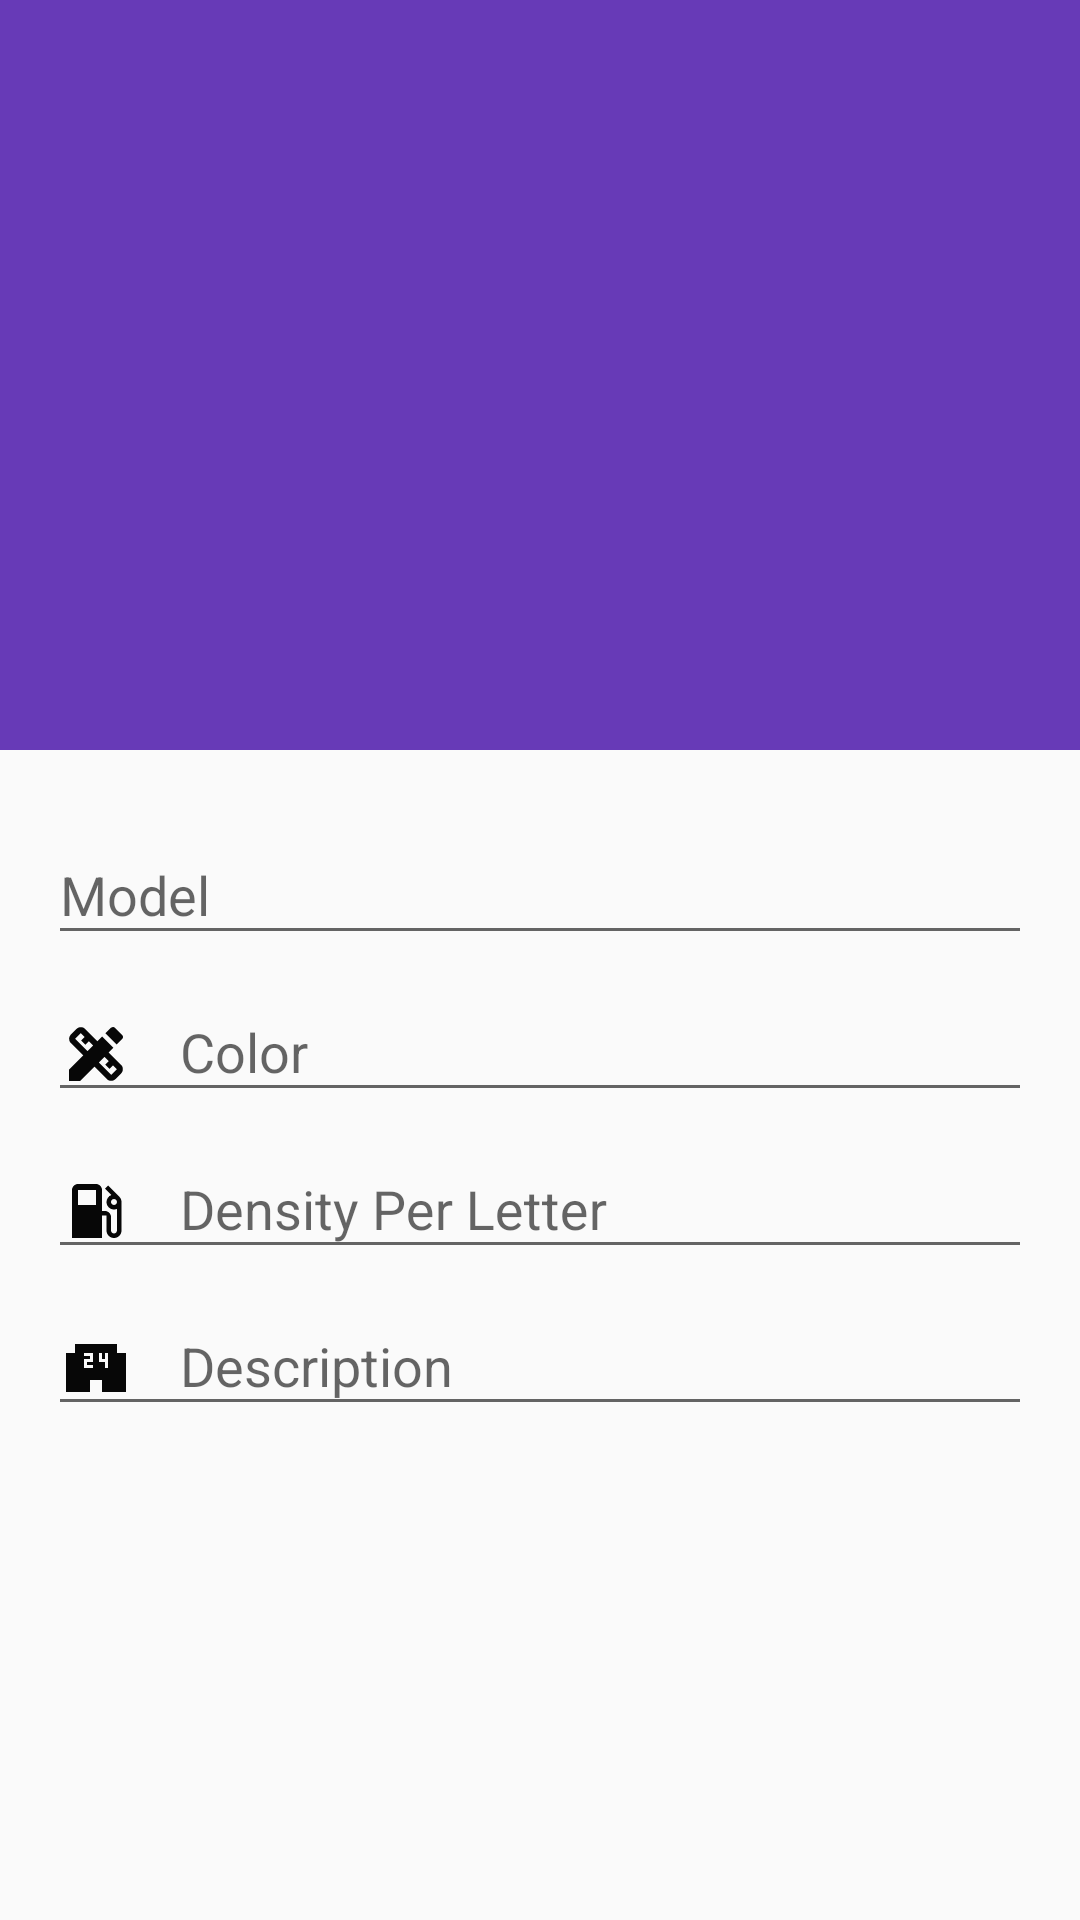

This screen was rendered from an Android layout file. Write that file and the resources it references.
<!-- AndroidManifest.xml: application theme Theme.RecyclerViewApp -->
<!-- res/layout/activity_view_car.xml -->
<?xml version="1.0" encoding="utf-8"?>
<androidx.coordinatorlayout.widget.CoordinatorLayout
    xmlns:android="http://schemas.android.com/apk/res/android"
    xmlns:tools="http://schemas.android.com/tools"
    xmlns:app="http://schemas.android.com/apk/res-auto"
    android:layout_width="match_parent"
    android:layout_height="match_parent"
    android:fitsSystemWindows="true"
    tools:context=".MainActivity" >



    <androidx.core.widget.NestedScrollView
        android:id="@+id/scroll"
        android:layout_width="match_parent"
        android:layout_height="match_parent"
        android:clipToPadding="false"
        app:layout_behavior="@string/appbar_scrolling_view_behavior">


        <LinearLayout
            android:layout_margin="@dimen/activity_horizontal_margin"
            android:layout_width="match_parent"
            android:layout_height="wrap_content"
            android:orientation="vertical"
            tools:ignore="UselessLeaf"
            tools:context=".MainActivity">


            <com.google.android.material.textfield.TextInputLayout
                android:layout_width="match_parent"
                android:layout_height="wrap_content"
                app:errorTextColor="@color/secondary_text">

                <com.google.android.material.textfield.TextInputEditText
                    android:id="@+id/et_details_model"
                    android:layout_width="match_parent"
                    android:layout_height="wrap_content"
                    android:layout_weight="1"
                    android:hint="@string/details_et_model_hint"

                    tools:ignore="SpeakableTextPresentCheck,TextContrastCheck,VisualLintTextFieldSize,TouchTargetSizeCheck" />

            </com.google.android.material.textfield.TextInputLayout>



            <com.google.android.material.textfield.TextInputLayout
                android:layout_width="match_parent"
                android:layout_height="wrap_content"
                app:errorTextColor="@color/secondary_text">

                <com.google.android.material.textfield.TextInputEditText
                    android:id="@+id/et_details_color"
                    android:layout_width="match_parent"
                    android:layout_height="wrap_content"
                    android:layout_weight="1"
                    android:hint="@string/details_et_color_hint"
                    android:drawableLeft="@drawable/ic_paint_palette"
                    android:drawablePadding="16dp"
                    tools:ignore="RtlHardcoded,SpeakableTextPresentCheck,TextContrastCheck,TouchTargetSizeCheck,VisualLintTextFieldSize" />

            </com.google.android.material.textfield.TextInputLayout>


            <com.google.android.material.textfield.TextInputLayout
                android:layout_width="match_parent"
                android:layout_height="wrap_content"
                app:errorTextColor="@color/secondary_text">

                <com.google.android.material.textfield.TextInputEditText
                    android:id="@+id/et_details_dpl"
                    android:layout_width="match_parent"
                    android:layout_height="wrap_content"
                    android:layout_weight="1"
                    android:hint="@string/details_et_density_hint"
                    android:drawableLeft="@drawable/ic_fuel_station"
                    android:drawablePadding="16dp"
                    tools:ignore="RtlHardcoded,SpeakableTextPresentCheck,TextContrastCheck,TouchTargetSizeCheck,VisualLintTextFieldSize" />

            </com.google.android.material.textfield.TextInputLayout>


            <com.google.android.material.textfield.TextInputLayout
                android:layout_width="match_parent"
                android:layout_height="wrap_content"
                app:errorTextColor="@color/secondary_text">

                <com.google.android.material.textfield.TextInputEditText
                    android:id="@+id/et_details_description"
                    android:layout_width="match_parent"
                    android:layout_height="wrap_content"
                    android:layout_weight="1"
                    android:drawableLeft="@drawable/ic_conversation"
                    android:drawablePadding="16dp"
                    android:hint="@string/details_et_description_hint"
                    tools:ignore="RtlHardcoded,SpeakableTextPresentCheck,TextContrastCheck,TouchTargetSizeCheck,VisualLintTextFieldSize" />
            </com.google.android.material.textfield.TextInputLayout>


        </LinearLayout>

    </androidx.core.widget.NestedScrollView>




    <com.google.android.material.appbar.AppBarLayout
        android:id="@+id/appbar"
        android:layout_width="match_parent"
        android:layout_height="250dp"
        android:fitsSystemWindows="true"
        android:theme="@style/ThemeOverlay.AppCompat.Dark.ActionBar">


        <com.google.android.material.appbar.CollapsingToolbarLayout
            app:toolbarId="@+id/collapsingToolbarLayout"
            android:layout_width="match_parent"
            android:layout_height="match_parent"
            android:fitsSystemWindows="true"
            android:theme="@style/ThemeOverlay.AppCompat.Dark.ActionBar"
           android:background="@color/colorPrimary"
            app:expandedTitleMarginStart="26dp"
            app:expandedTitleMarginEnd="10dp"
            app:layout_scrollFlags="scroll|enterAlways|enterAlwaysCollapsed"
            >


            <ImageView

                android:id="@+id/details_iv"
                android:layout_width="match_parent"
                android:layout_height="match_parent"
                app:srcCompat="@color/colorPrimary"
                android:fitsSystemWindows="true"
                android:scaleType="centerCrop"
                app:layout_collapseMode="parallax"
                app:layout_collapseParallaxMultiplier="0.5"
                tools:ignore="ContentDescription" />

            <androidx.appcompat.widget.Toolbar
                android:id="@+id/details_toolbar"
                android:layout_width="match_parent"
                android:layout_height="?attr/actionBarSize"
                app:layout_collapseMode="pin"
                app:popupTheme="@style/ThemeOverlay.AppCompat.Light"/>


        </com.google.android.material.appbar.CollapsingToolbarLayout>

    </com.google.android.material.appbar.AppBarLayout>


</androidx.coordinatorlayout.widget.CoordinatorLayout>
<!-- resources referenced by this layout -->
<resources>
  <color name="colorPrimary">#673AB7</color>
  <color name="secondary_text">#757575</color>
  <dimen name="activity_horizontal_margin">16dp</dimen>
  <!-- drawable ic_conversation (drawable) -->
  <vector android:autoMirrored="true" android:height="24dp"
      android:tint="#070707" android:viewportHeight="24"
      android:viewportWidth="24" android:width="24dp" xmlns:android="http://schemas.android.com/apk/res/android">
      <path android:fillColor="@android:color/white" android:pathData="M19,7L19,4L5,4v3L2,7v13h8v-4h4v4h8L22,7h-3zM11,10L9,10v1h2v1L8,12L8,9h2L10,8L8,8L8,7h3v3zM16,12h-1v-2h-2L13,7h1v2h1L15,7h1v5z"/>
  </vector>
  <!-- drawable ic_fuel_station (drawable) -->
  <vector android:autoMirrored="true" android:height="24dp"
      android:tint="#070707" android:viewportHeight="24"
      android:viewportWidth="24" android:width="24dp" xmlns:android="http://schemas.android.com/apk/res/android">
      <path android:fillColor="@android:color/white" android:pathData="M19.77,7.23l0.01,-0.01 -3.72,-3.72L15,4.56l2.11,2.11c-0.94,0.36 -1.61,1.26 -1.61,2.33 0,1.38 1.12,2.5 2.5,2.5 0.36,0 0.69,-0.08 1,-0.21v7.21c0,0.55 -0.45,1 -1,1s-1,-0.45 -1,-1L17,14c0,-1.1 -0.9,-2 -2,-2h-1L14,5c0,-1.1 -0.9,-2 -2,-2L6,3c-1.1,0 -2,0.9 -2,2v16h10v-7.5h1.5v5c0,1.38 1.12,2.5 2.5,2.5s2.5,-1.12 2.5,-2.5L20.5,9c0,-0.69 -0.28,-1.32 -0.73,-1.77zM12,10L6,10L6,5h6v5zM18,10c-0.55,0 -1,-0.45 -1,-1s0.45,-1 1,-1 1,0.45 1,1 -0.45,1 -1,1z"/>
  </vector>
  <!-- drawable ic_paint_palette (drawable) -->
  <vector android:autoMirrored="true" android:height="24dp"
      android:tint="#070707" android:viewportHeight="24"
      android:viewportWidth="24" android:width="24dp" xmlns:android="http://schemas.android.com/apk/res/android">
      <path android:fillColor="@android:color/white" android:pathData="M16.24,11.51l1.57,-1.57l-3.75,-3.75l-1.57,1.57L8.35,3.63c-0.78,-0.78 -2.05,-0.78 -2.83,0l-1.9,1.9c-0.78,0.78 -0.78,2.05 0,2.83l4.13,4.13L3,17.25V21h3.75l4.76,-4.76l4.13,4.13c0.95,0.95 2.23,0.6 2.83,0l1.9,-1.9c0.78,-0.78 0.78,-2.05 0,-2.83L16.24,11.51zM9.18,11.07L5.04,6.94l1.89,-1.9c0,0 0,0 0,0l1.27,1.27L7.02,7.5l1.41,1.41l1.19,-1.19l1.45,1.45L9.18,11.07zM17.06,18.96l-4.13,-4.13l1.9,-1.9l1.45,1.45l-1.19,1.19l1.41,1.41l1.19,-1.19l1.27,1.27L17.06,18.96z"/>
      <path android:fillColor="@android:color/white" android:pathData="M20.71,7.04c0.39,-0.39 0.39,-1.02 0,-1.41l-2.34,-2.34c-0.47,-0.47 -1.12,-0.29 -1.41,0l-1.83,1.83l3.75,3.75L20.71,7.04z"/>
  </vector>
  <string name="details_et_color_hint">Color</string>
  <string name="details_et_density_hint">Density Per Letter</string>
  <string name="details_et_description_hint">Description</string>
  <string name="details_et_model_hint">Model</string>
  <style name="Theme.RecyclerViewApp" parent="Theme.AppCompat.DayNight.NoActionBar">
          
          <item name="colorPrimary">@color/purple_500</item>
          <item name="colorPrimaryVariant">@color/purple_700</item>
          <item name="colorOnPrimary">@color/white</item>
          
          <item name="colorSecondary">@color/teal_200</item>
          <item name="colorSecondaryVariant">@color/teal_700</item>
          <item name="colorOnSecondary">@color/black</item>
          
          <item name="android:statusBarColor">?attr/colorPrimaryVariant</item>
          
      </style>
  <color name="purple_500">#FF6200EE</color>
  <color name="purple_700">#FF3700B3</color>
  <color name="white">#FFFFFFFF</color>
  <color name="teal_200">#FF03DAC5</color>
  <color name="teal_700">#FF018786</color>
  <color name="black">#FF000000</color>
</resources>
